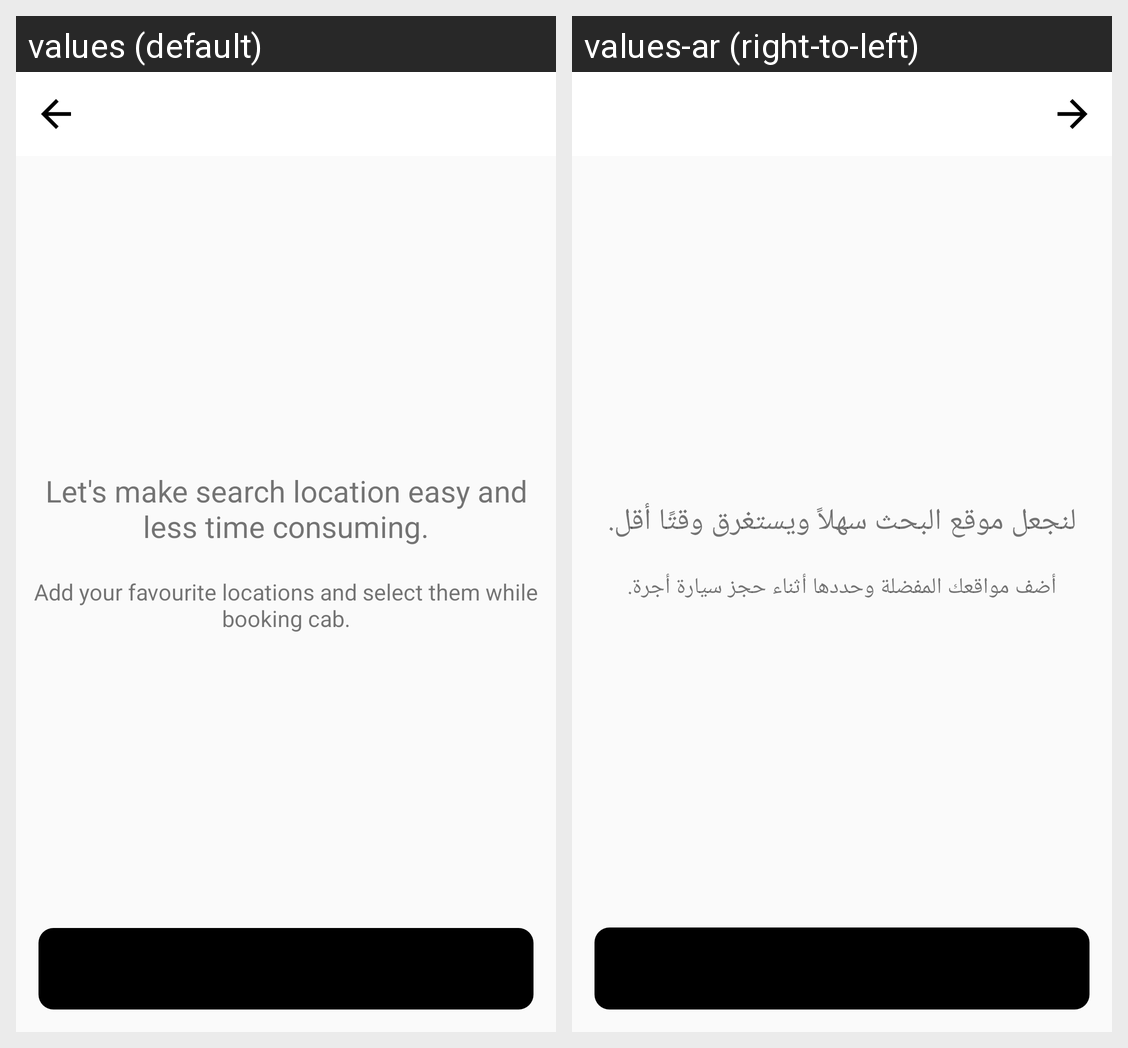

Strings drawn on this Android screen and how each of the app's shown locales translates them:
Android screen res/layout/activity_my_address.xml rendered under 2 locales, left to right: values (default), values-ar (right-to-left). Device: Nexus 5 (rendered at 1080×1920; each locale shown at half size, 540×960, under a caption strip naming it); theme AppTheme.NoActionBar.
Strings drawn on this screen, with the default value and each locale's value (text and hints the layout hard-codes, and strings that could not be matched under every locale, appear in the picture but are not listed):

let_s_make_search_location_easy
  values: Let's make search location easy and less time consuming.
  values-ar: لنجعل موقع البحث سهلاً ويستغرق وقتًا أقل.

add_your_fav_location
  values: Add your favourite locations and select them while booking cab.
  values-ar: أضف مواقعك المفضلة وحددها أثناء حجز سيارة أجرة.
